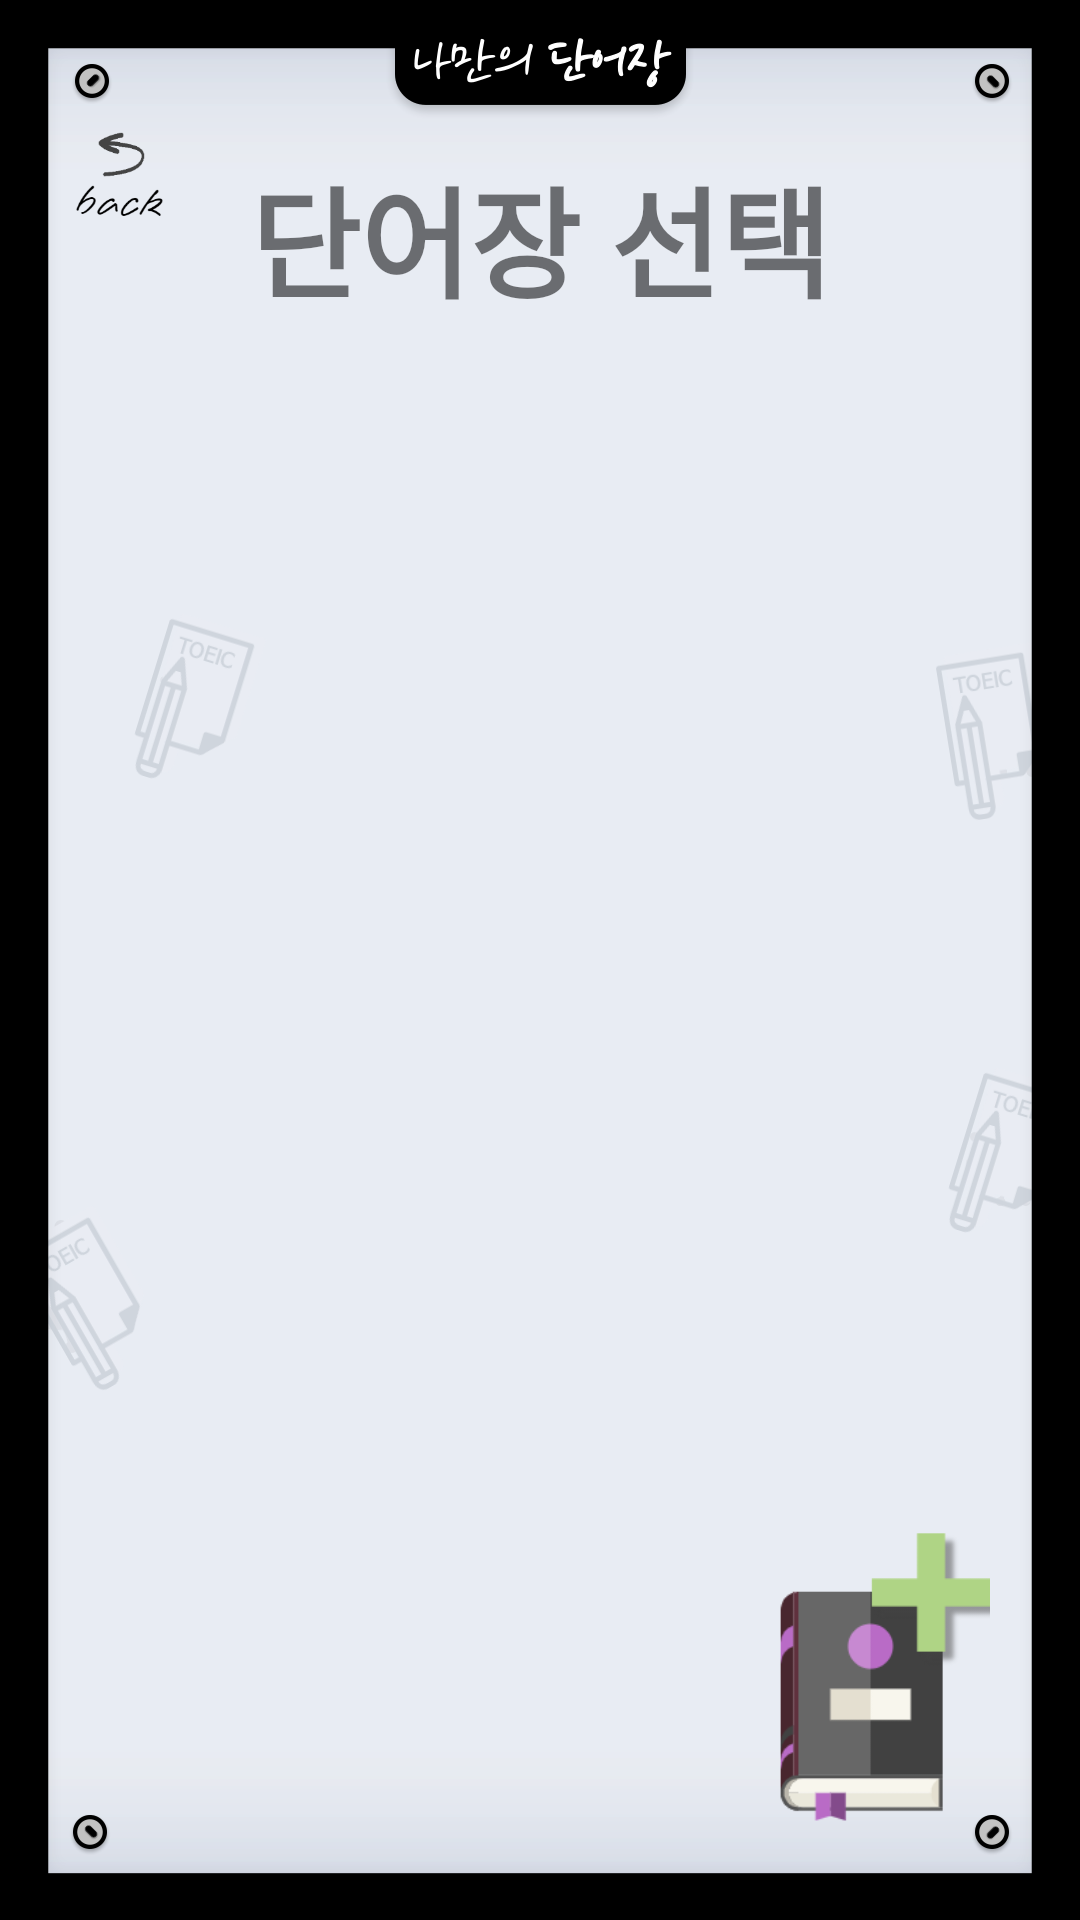

Produce the Android XML layout that renders to this screen, including the resource entries it uses.
<!-- AndroidManifest.xml: application theme AppTheme -->
<!-- res/layout/activity_book.xml -->
<?xml version="1.0" encoding="utf-8"?>
<LinearLayout
    xmlns:android="http://schemas.android.com/apk/res/android" android:layout_width="match_parent"
    android:layout_height="match_parent"
    android:orientation="vertical"
    android:background="@drawable/background">

    <FrameLayout
        android:layout_width="match_parent"
        android:layout_height="match_parent">

        <TextView
            android:layout_width="wrap_content"
            android:layout_height="wrap_content"
            android:layout_gravity="center_horizontal"
            android:layout_marginTop="50dp"
            android:textSize="40dp"
            android:textStyle="bold"
            android:text="단어장 선택"/>

        <ImageButton
            android:id="@+id/btn_back"
            android:layout_width="40dp"
            android:layout_height="36dp"
            android:layout_marginLeft="20dp"
            android:layout_marginTop="40dp"
            android:background="#00FF0000"
            android:scaleType="centerCrop"
            android:src="@drawable/back" />

        <ListView
            android:id="@+id/listview"
            android:layout_width="match_parent"
            android:layout_height="wrap_content"
            android:layout_marginLeft="17dp"
            android:layout_marginRight="17dp"
            android:layout_marginBottom="17dp"
            android:layout_marginTop="150dp"/>

        <ImageButton
            android:id="@+id/add_book"
            android:layout_width="70dp"
            android:layout_height="103dp"
            android:layout_gravity="right|bottom"
            android:layout_marginRight="30dp"
            android:layout_marginBottom="30dp"
            android:background="#00FF0000"
            android:scaleType="centerCrop"
            android:src="@drawable/add_book" />



    </FrameLayout>

</LinearLayout>
<!-- resources referenced by this layout -->
<resources>
  <!-- drawable add_book: png bitmap (drawable, 5494 bytes) -->
  <!-- drawable back: png bitmap (drawable, 5295 bytes) -->
  <!-- drawable background: png bitmap (drawable, 78454 bytes) -->
  <style name="AppTheme" parent="Theme.AppCompat.Light.DarkActionBar">
          
          <item name="colorPrimary">@color/colorPrimary</item>
          <item name="colorPrimaryDark">@color/colorPrimaryDark</item>
          <item name="colorAccent">@color/colorAccent</item>
          <item name="windowActionBar">false</item>
          <item name="windowNoTitle">true</item>
          <item name="android:windowFullscreen">true</item>
      </style>
  <!-- not gathered from this repository: default colours our renderer supplied (Android Studio template values) -->
  <color name="colorPrimary">#FF6200EE</color>
  <color name="colorPrimaryDark">#FF3700B3</color>
  <color name="colorAccent">#FF03DAC5</color>
</resources>
